Run: headless pygame with SDL's dummy video driver; simulated clock (each Clock.tick advances the game by its frame time, no real sleeping); random seed 0; keys injected as events and as key.get_pressed() state; no mouse input.
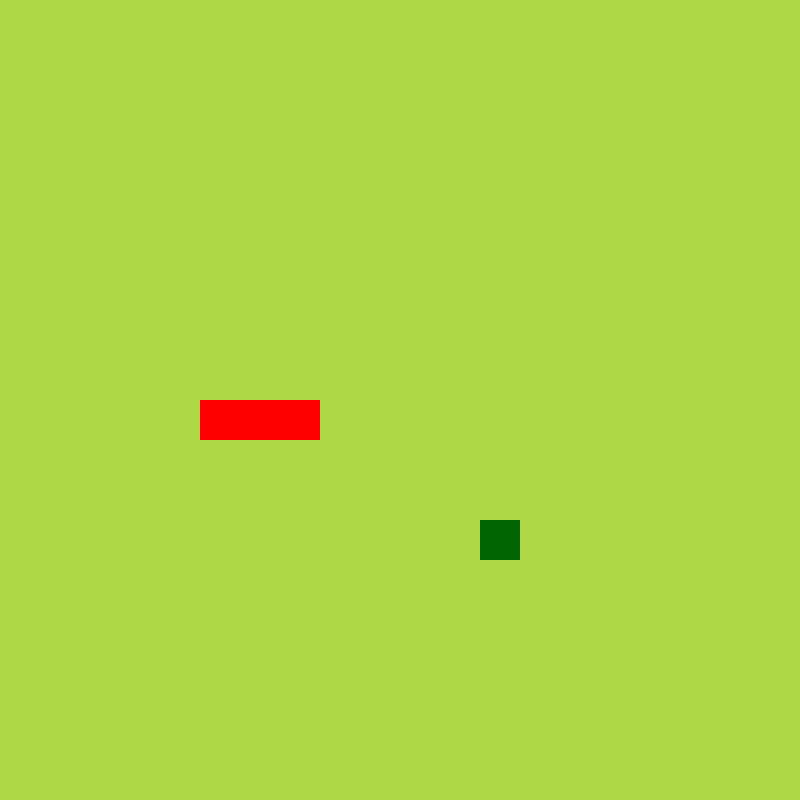
Frame 1 of 4 · flips 1–60 · no input
Frame 2 of 4 · flips 61–180 · tapped SPACE, RETURN · held RIGHT (→), D · screen unchanged from frame 1, image omitted
Frame 3 of 4 · flips 181–300 · held DOWN (↓), S · screen unchanged from frame 2, image omitted
Frame 4 of 4 · flips 301–420 · held LEFT (←), A, UP (↑), W · screen unchanged from frame 3, image omitted

The pygame program that drew these frames:

import pygame
from pygame.math import Vector2
import sys
import random

pygame.init()
# Game display surface
cell_size = 40
cell_count = 20
game_screen = pygame.display.set_mode((cell_size * cell_count,
                                       cell_size * cell_count))
pygame.display.set_caption('Snake Game')
# To restrict program's frame rate
clock = pygame.time.Clock()


# Snake Class
class Snake:
    def __init__(self):
        self.body = [Vector2(5, 10), Vector2(6, 10), Vector2(7, 10)]

    def draw_snake(self):
        for part in self.body:
            # Create a rectangle snake's body part surface
            x_pos = part.x * cell_size
            y_pos = part.y * cell_size
            snake_rect = pygame.Rect(x_pos, y_pos,
                                     cell_size, cell_size)
            # Draw the body part on above surface
            pygame.draw.rect(game_screen, (255, 0, 0), snake_rect)


# Fruit Class
class Fruit:
    def __init__(self):
        # X and Y position of Fruit
        self.x = random.randint(0, cell_count - 1)
        self.y = random.randint(0, cell_count - 1)
        self.pos = Vector2(self.x, self.y)

    def draw_fruit(self):
        # Create a rectangle surface using x,y coordinate, width and height.
        fruit_rect = pygame.Rect(self.pos.x * cell_size,
                                 self.pos.y * cell_size,
                                 cell_size, cell_size)
        # Draw the above fruit surface on game_screen
        pygame.draw.rect(game_screen, (0, 100, 0), fruit_rect)


# Instantiating Fruit object
fruit = Fruit()
# Instantiating Snake object
snake = Snake()

while True:
    # Start of every iteration we check for any event
    for event in pygame.event.get():
        if event.type == pygame.QUIT:
            pygame.quit()
            sys.exit()

    game_screen.fill((175, 215, 70))
    fruit.draw_fruit()
    snake.draw_snake()
    # Refreshing game surface
    pygame.display.update()
    # Restricting while loop to run 60 times per second
    clock.tick(60)
